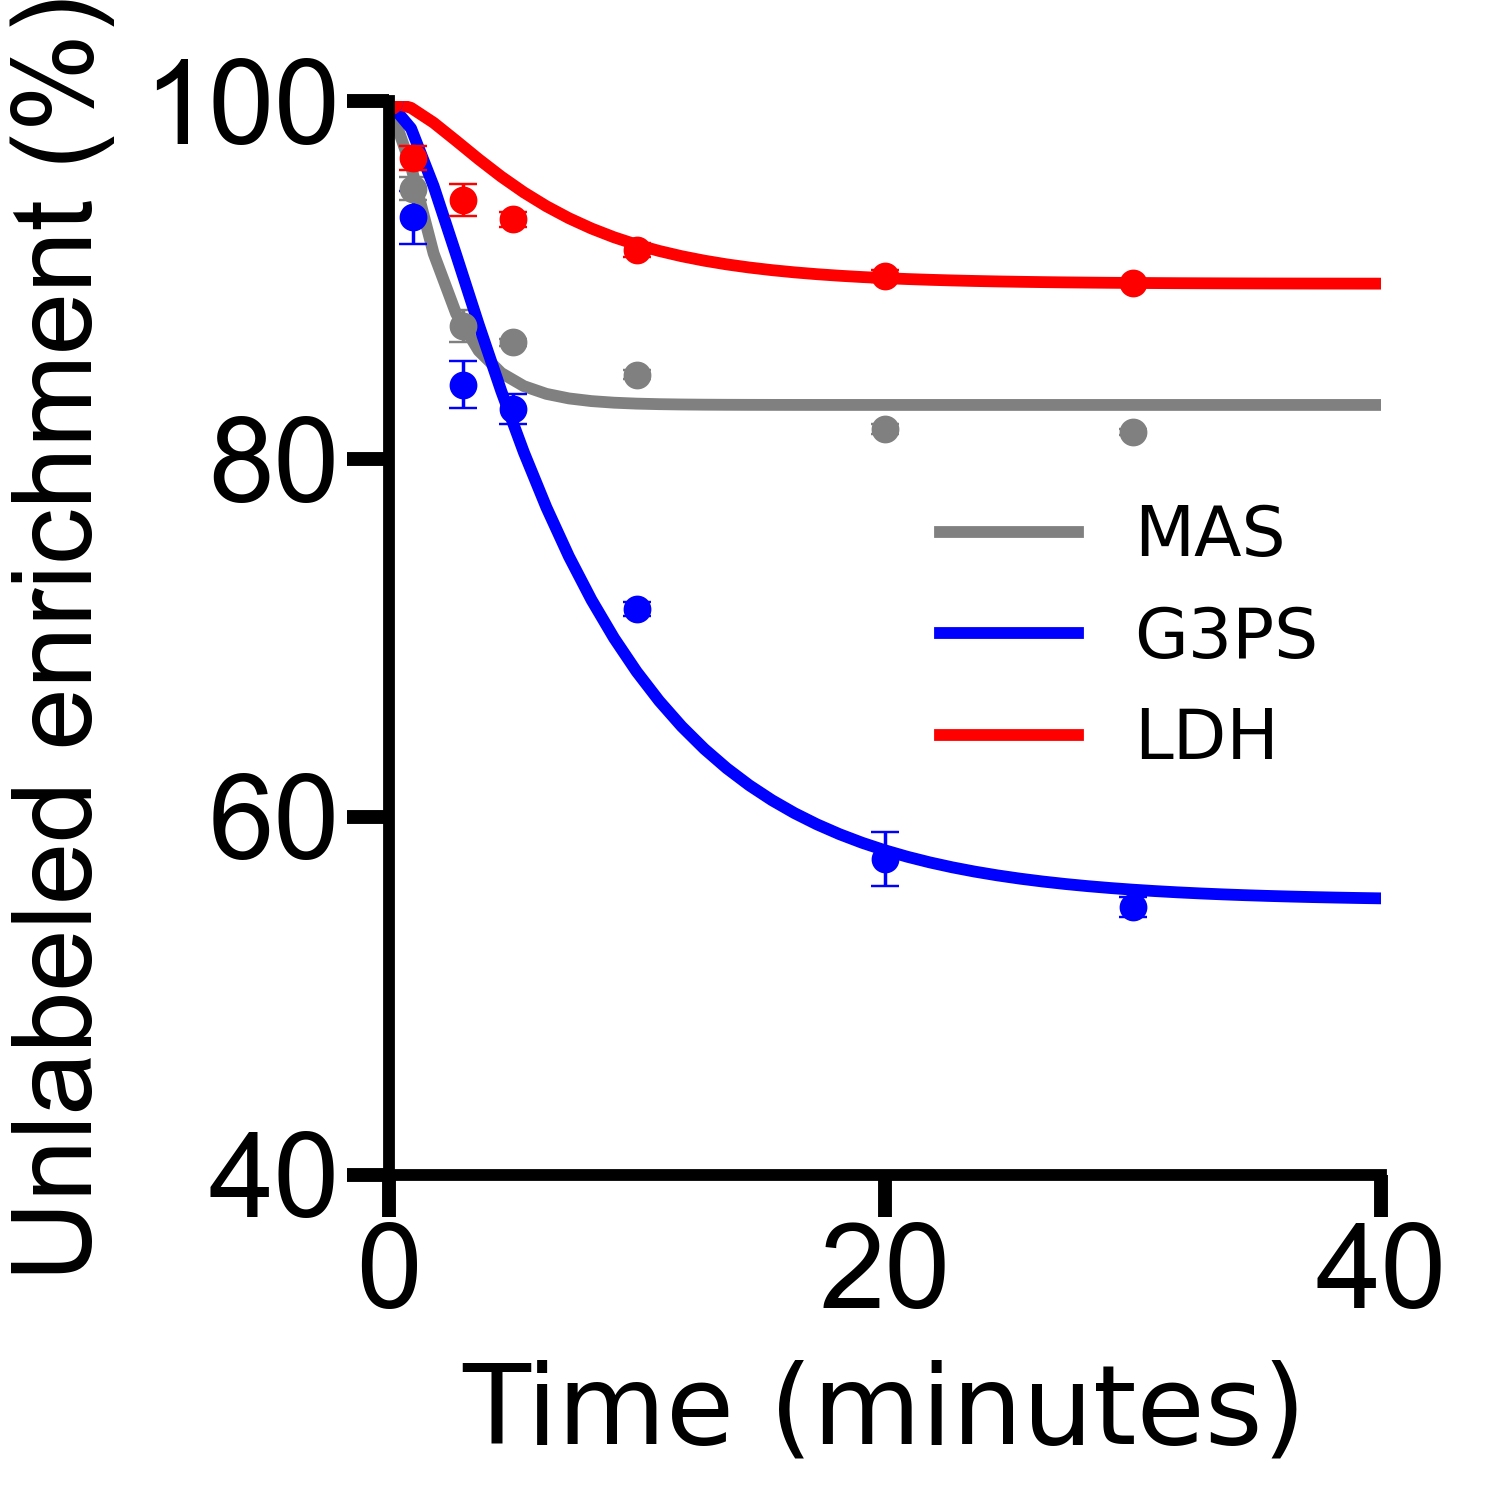

Source data for this figure (header and first rows):
Time, L_malate, UL_malate, L_g3p_M+1, L_g3p_M+2, UL_g3p, L_lac, UL_lac, L_gap, UL_gap, L_nadh, UL_nadh
0, 0, 100, 0, , 100, 0, 100, 0, 100, 0, 100
0, 0, 100, 0, , 100, 0, 100, 0, 100, 0, 100
0, 0, 100, 0, , 100, 0, 100, 0, 100, 0, 100
1, 4.359, 95.64, 5.987, 0.1325, 93.88, 2.907, 97.09, 13.74, 86.26, 8.035, 91.97
1, 3.817, 96.18, 3.476, 0.08945, 96.43, 1.897, 98.1, 12.35, 87.65, 10.05, 89.95
1, 6.447, 93.55, 9.335, 0.4277, 90.24, 4.704, 95.3, 18.97, 81.03, 15.18, 84.82
3, 14.68, 85.32, 16.68, 2.287, 81.03, 7.594, 92.41, 26.6, 73.4, 24.29, 75.71
3, 11.94, 88.06, 13.33, 1.517, 85.15, 3.864, 96.14, 23.49, 76.51, 23.66, 76.34
3, 11.08, 88.92, 12.72, 0.9773, 86.3, 5.119, 94.88, 23.43, 76.57, 19.84, 80.16
5, 13.39, 86.61, 14.25, 1.486, 84.27, 6.444, 93.56, 26.64, 73.36, 21.51, 78.49
5, 13.09, 86.91, 14.9, 1.741, 83.36, 5.74, 94.26, 22.81, 77.19, 44.63, 55.37
5, 13.88, 86.12, 17, 2.23, 80.77, 7.588, 92.41, 25.11, 74.89, 26.18, 73.82
10, 15.13, 84.87, 24.9, 4.253, 70.85, 7.301, 92.7, 28.5, 71.5, 27.68, 72.32
10, 15.85, 84.15, 23.23, 4.189, 72.58, 8.755, 91.25, 28.5, 71.5, 21.3, 78.7
10, 14.82, 85.18, 24.13, 4.426, 71.44, 8.842, 91.16, 28.8, 71.2, 23.53, 76.47
20, 18.06, 81.94, 33.52, 7.743, 58.73, 9.921, 90.08, 31.02, 68.98, 30.46, 69.54
20, 18.99, 81.01, 36.65, 9.287, 54.07, 10.41, 89.59, 30.35, 69.65, 29.22, 70.78
20, 17.87, 82.13, 32.6, 7.222, 60.18, 8.925, 91.07, 28.07, 71.93, 28.2, 71.8
30, 18.2, 81.8, 35.41, 8.235, 56.35, 10.07, 89.93, 31.16, 68.84, 29.13, 70.87
30, 18.88, 81.12, 37.1, 8.702, 54.2, 10.53, 89.47, 32.04, 67.96, 26.33, 73.67
30, 18.32, 81.68, 36.62, 9.011, 54.37, 9.799, 90.2, 30.12, 69.88, 30.27, 69.73
